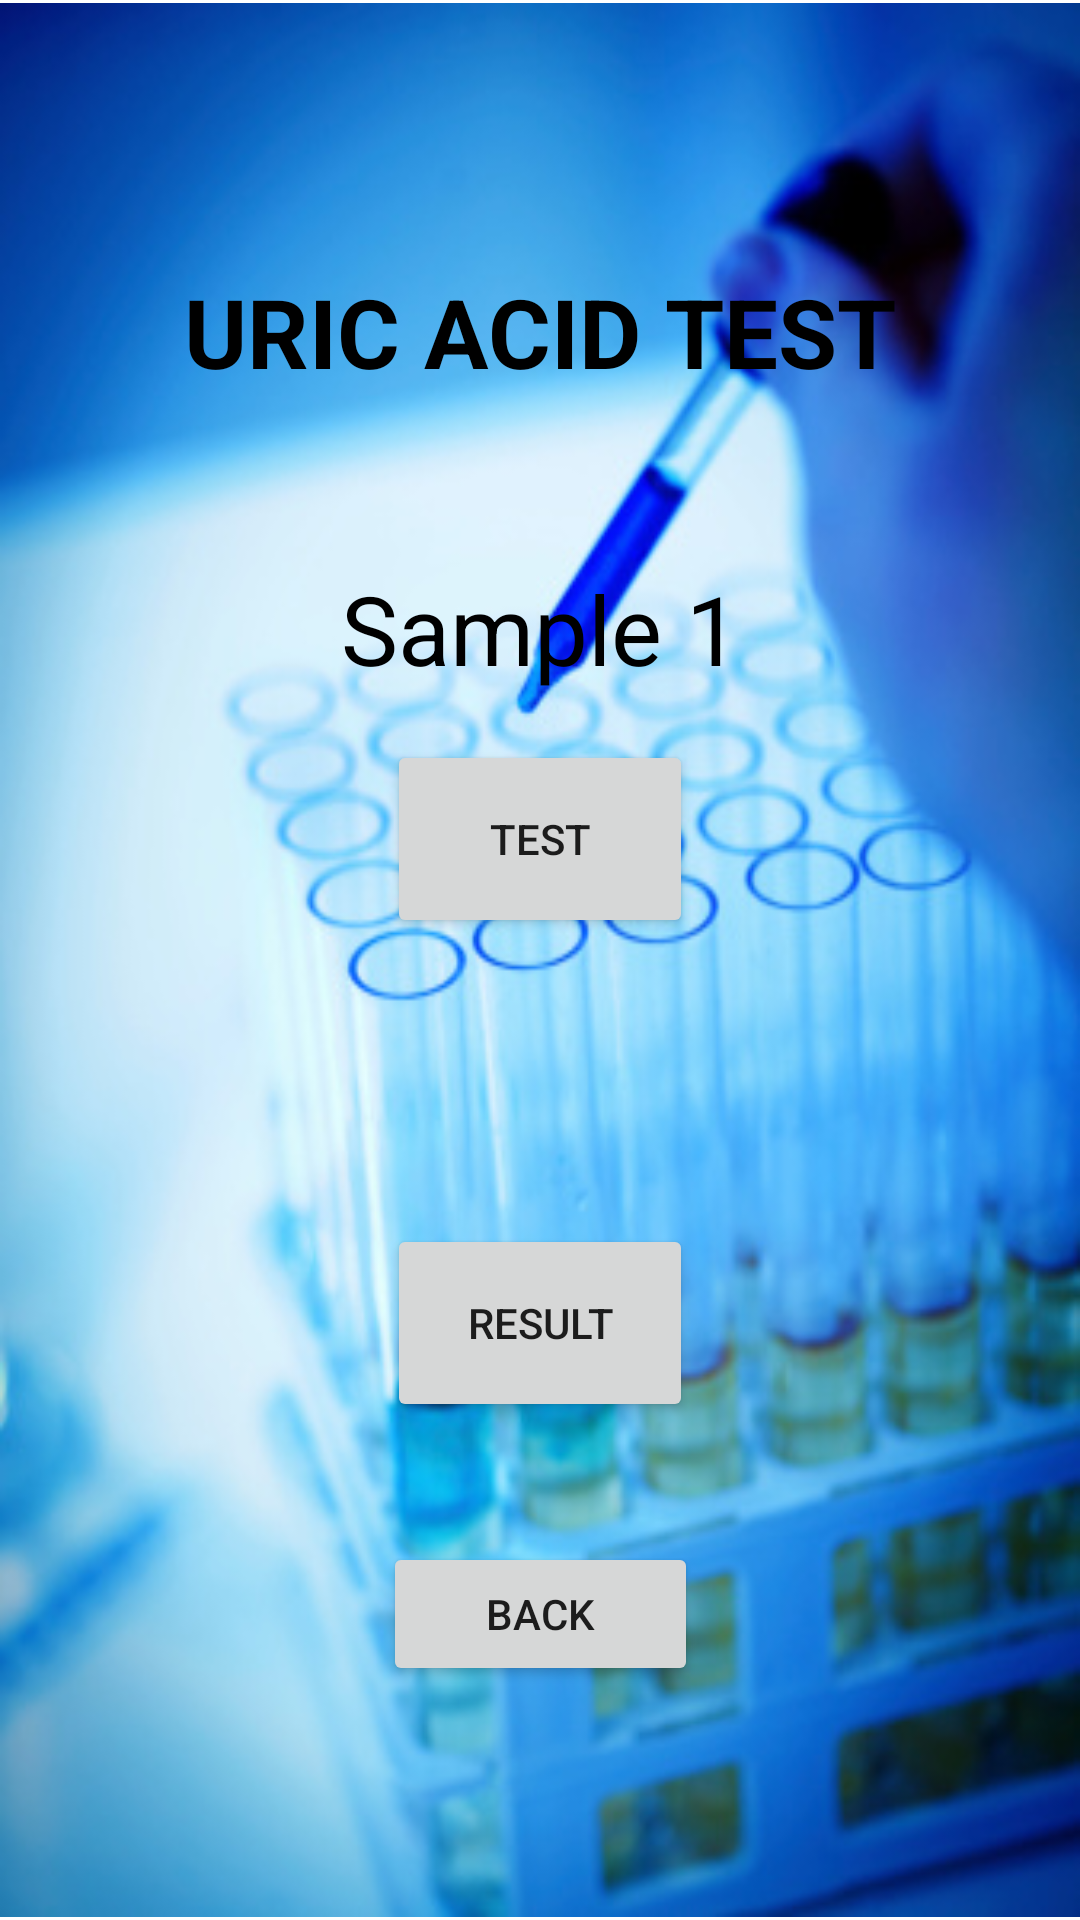

This screen was rendered from an Android layout file. Write that file and the resources it references.
<!-- AndroidManifest.xml: application theme Theme.BioChem -->
<!-- res/layout/activity_test_name2.xml -->
<?xml version="1.0" encoding="utf-8"?>
<androidx.constraintlayout.widget.ConstraintLayout xmlns:android="http://schemas.android.com/apk/res/android"
    xmlns:app="http://schemas.android.com/apk/res-auto"
    xmlns:tools="http://schemas.android.com/tools"
    android:layout_width="match_parent"
    android:layout_height="match_parent"
    android:visibility="visible"
    tools:context=".TestName2">


  <Button
      android:id="@+id/button9"
      android:layout_width="102dp"
      android:layout_height="66dp"
      android:layout_marginBottom="136dp"
      android:text="Test"
      app:layout_constraintBottom_toBottomOf="parent"
      app:layout_constraintEnd_toEndOf="parent"
      app:layout_constraintHorizontal_bias="0.5"
      app:layout_constraintStart_toStartOf="parent"
      app:layout_constraintTop_toTopOf="parent"
      app:layout_constraintVertical_bias="0.563" />


  <Button
      android:id="@+id/button10"
      android:layout_width="102dp"
      android:layout_height="66dp"
      android:layout_marginBottom="166dp"
      android:text="Result"
      app:layout_constraintBottom_toBottomOf="parent"
      app:layout_constraintEnd_toEndOf="parent"
      app:layout_constraintHorizontal_bias="0.5"
      app:layout_constraintStart_toStartOf="parent"
      app:layout_constraintTop_toTopOf="parent"
      app:layout_constraintVertical_bias="1.0" />

  <Button
      android:id="@+id/button_back"
      android:layout_width="105dp"
      android:layout_height="0dp"
      android:layout_marginBottom="78dp"
      android:text="Back"
      app:layout_constraintBottom_toBottomOf="parent"
      app:layout_constraintEnd_toEndOf="parent"
      app:layout_constraintHorizontal_bias="0.5"
      app:layout_constraintStart_toStartOf="parent"
      app:layout_constraintTop_toBottomOf="@+id/textView5"
      app:layout_constraintVertical_bias="1.0" />


  <ImageView
      android:id="@+id/imageView"
      android:layout_width="0dp"
      android:layout_height="0dp"
      android:layout_marginTop="1dp"
      android:layout_marginBottom="1dp"
      android:scaleType="fitXY"
      app:layout_constraintBottom_toBottomOf="parent"
      app:layout_constraintEnd_toEndOf="parent"
      app:layout_constraintHorizontal_bias="0.0"
      app:layout_constraintStart_toStartOf="parent"
      app:layout_constraintTop_toTopOf="parent"
      app:layout_constraintVertical_bias="0.0"
      app:srcCompat="@drawable/lab" />

  <TextView
      android:id="@+id/textView2"
      android:layout_width="266dp"
      android:layout_height="99dp"
      android:layout_marginTop="89dp"
      android:layout_marginBottom="72dp"
      android:text="URIC ACID TEST"
      android:textAlignment="center"
      android:textColor="@color/black"
      android:textSize="32sp"
      android:textStyle="bold"
      app:layout_constraintBottom_toBottomOf="parent"
      app:layout_constraintEnd_toEndOf="parent"
      app:layout_constraintHorizontal_bias="0.5"
      app:layout_constraintStart_toStartOf="parent"
      app:layout_constraintTop_toTopOf="parent"
      app:layout_constraintVertical_bias="0.0" />

  <TextView
      android:id="@+id/textView3"
      android:layout_width="163dp"
      android:layout_height="0dp"
      android:layout_marginBottom="131dp"
      android:text="Sample 1"
      android:textAlignment="center"
      android:textColor="@color/black"
      android:textSize="32sp"
      app:layout_constraintBottom_toTopOf="@+id/textView5"
      app:layout_constraintEnd_toEndOf="parent"
      app:layout_constraintHorizontal_bias="0.5"
      app:layout_constraintStart_toStartOf="parent"
      app:layout_constraintTop_toBottomOf="@+id/textView2" />
















</androidx.constraintlayout.widget.ConstraintLayout>
<!-- resources referenced by this layout -->
<resources>
  <!-- drawable lab: jpg bitmap (drawable, 62471 bytes) -->
  <style name="Theme.BioChem" parent="Theme.MaterialComponents.DayNight.NoActionBar">
          
          <item name="colorPrimary">@color/purple_500</item>
          <item name="colorPrimaryVariant">@color/purple_700</item>
          <item name="colorOnPrimary">@color/white</item>
          
          <item name="colorSecondary">@color/teal_200</item>
          <item name="colorSecondaryVariant">@color/teal_700</item>
          <item name="colorOnSecondary">@color/black</item>
          
          <item name="android:statusBarColor">?attr/colorPrimaryVariant</item>
          
      </style>
  <!-- not gathered from this repository: default colours our renderer supplied (Android Studio template values) -->
  <color name="purple_500">#FF6200EE</color>
  <color name="purple_700">#FF3700B3</color>
  <color name="teal_200">#FF03DAC5</color>
  <color name="teal_700">#FF018786</color>
  <color name="black">#FF000000</color>
  <color name="white">#FFFFFFFF</color>
</resources>
